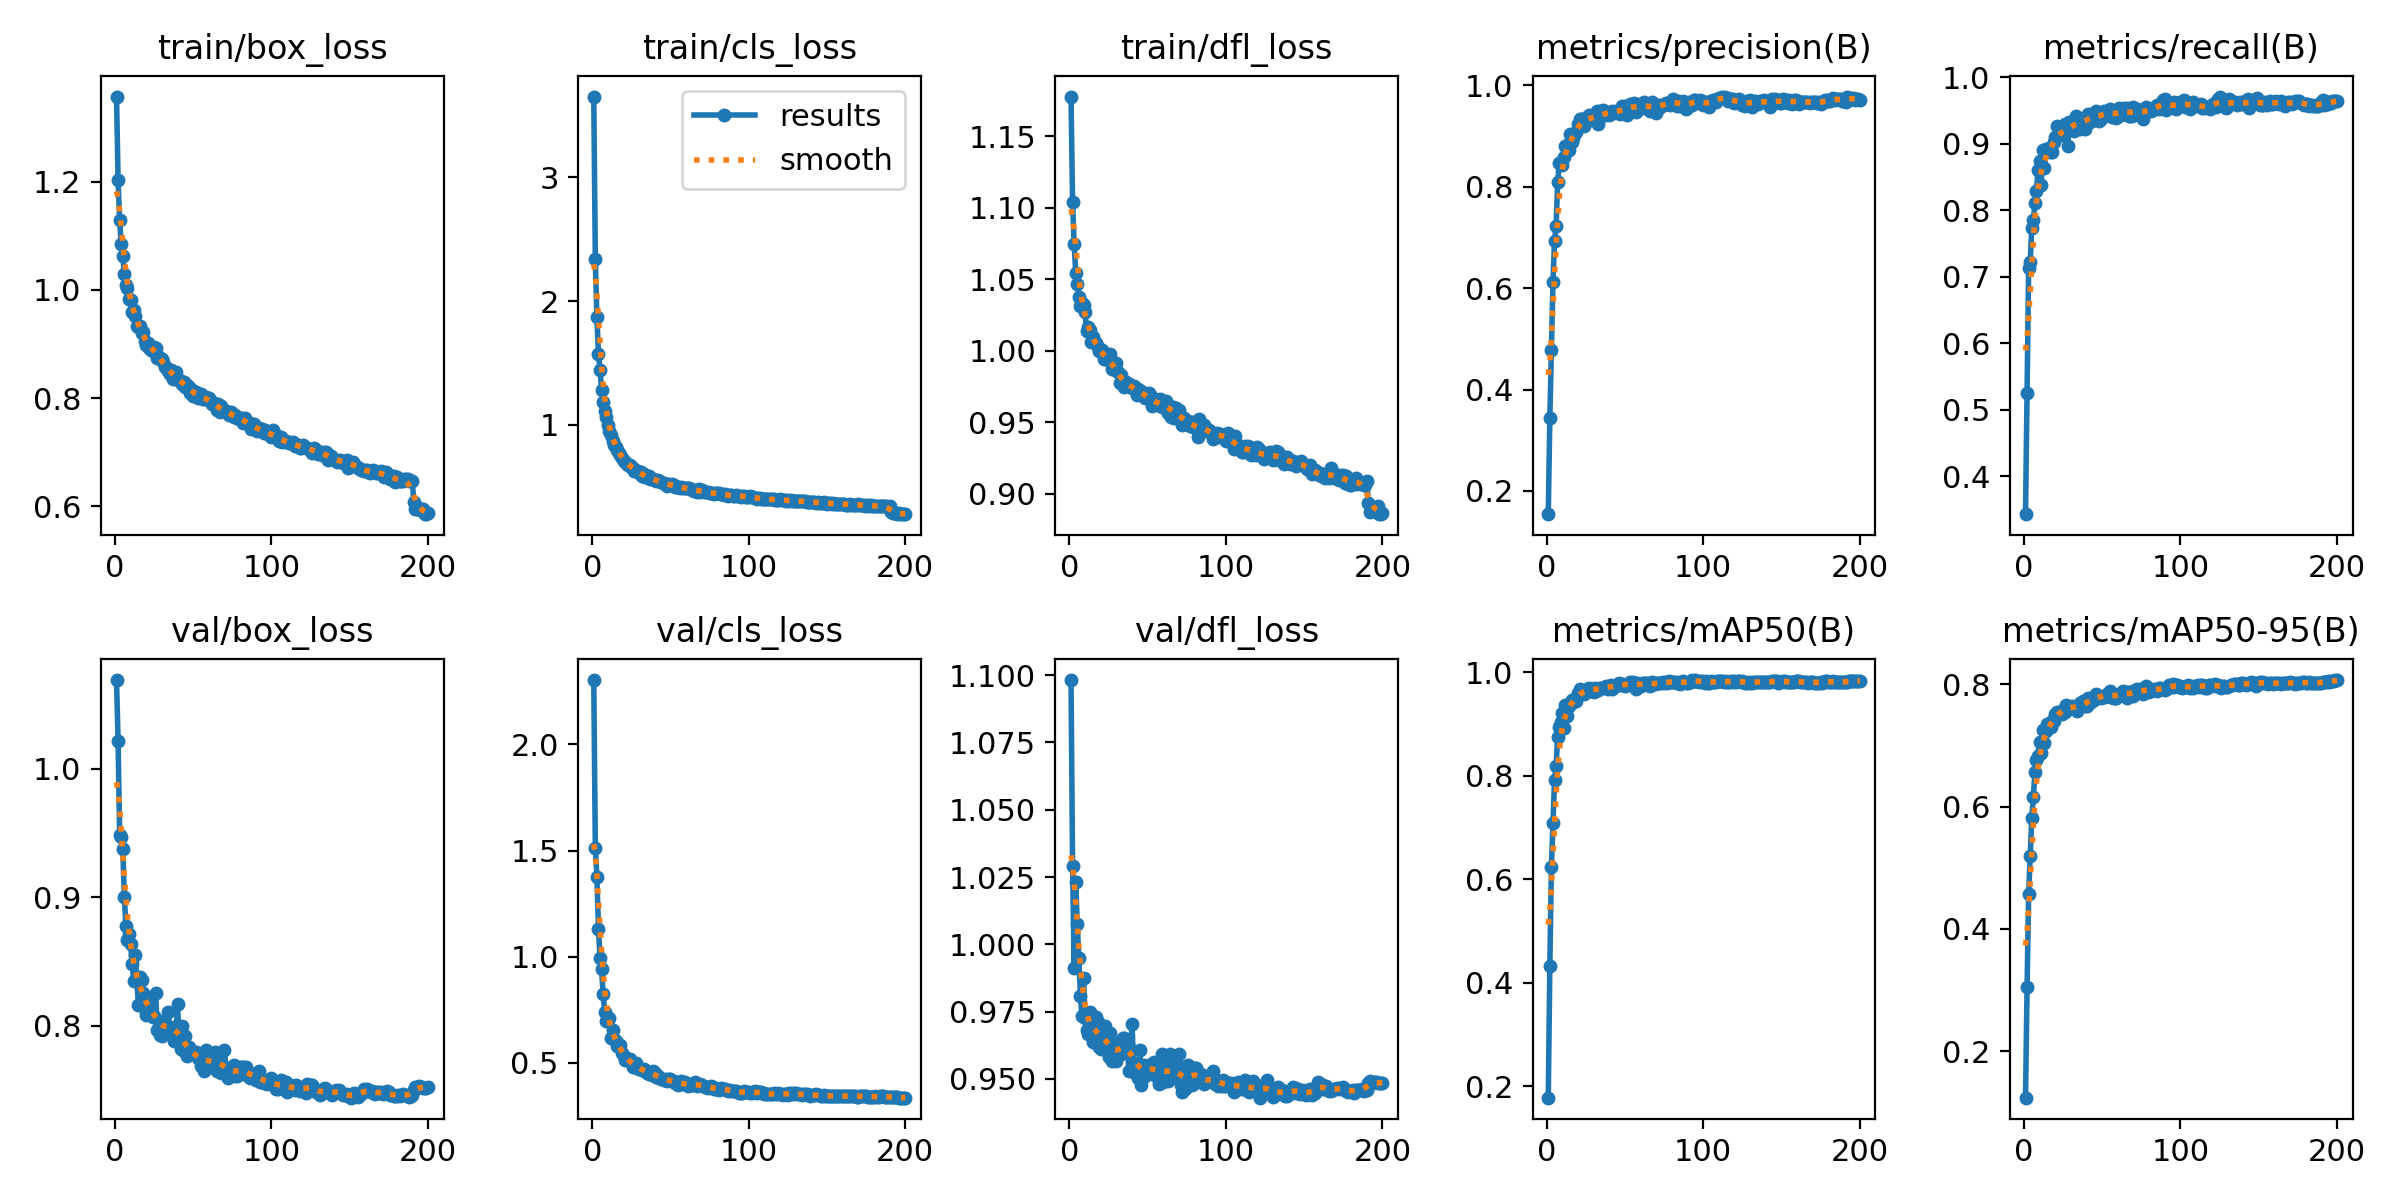

Values plotted in this chart, from the file beside it:
epoch, time, train/box_loss, train/cls_loss, train/dfl_loss, metrics/precision(B), metrics/recall(B), metrics/mAP50(B), metrics/mAP50-95(B), val/box_loss, val/cls_loss, val/dfl_loss, lr/pg0, lr/pg1, lr/pg2
1, 30.23, 1.358, 3.651, 1.178, 0.1541, 0.3428, 0.1775, 0.124, 1.069, 2.303, 1.098, 0.0001382, 0.0001382, 0.0001382
2, 53.6, 1.203, 2.34, 1.104, 0.3432, 0.5255, 0.4317, 0.3049, 1.022, 1.512, 1.029, 0.0002758, 0.0002758, 0.0002758
3, 77.24, 1.129, 1.869, 1.075, 0.4772, 0.7135, 0.624, 0.4572, 0.9487, 1.373, 0.9911, 0.0004121, 0.0004121, 0.0004121
4, 99.91, 1.085, 1.573, 1.055, 0.6127, 0.7218, 0.7081, 0.5196, 0.9469, 1.133, 1.023, 0.0004108, 0.0004108, 0.0004108
5, 122.4, 1.062, 1.446, 1.047, 0.6929, 0.7739, 0.7911, 0.5816, 0.9377, 0.9946, 1.007, 0.0004087, 0.0004087, 0.0004087
6, 145, 1.03, 1.283, 1.037, 0.7223, 0.7856, 0.8189, 0.6154, 0.9004, 0.9407, 0.9951, 0.0004067, 0.0004067, 0.0004067
7, 167.7, 1.008, 1.188, 1.031, 0.8093, 0.811, 0.8755, 0.657, 0.8777, 0.8242, 0.9807, 0.0004046, 0.0004046, 0.0004046
8, 190.1, 1.004, 1.112, 1.034, 0.8463, 0.8299, 0.8935, 0.6756, 0.8669, 0.7379, 0.9733, 0.0004026, 0.0004026, 0.0004026
9, 212.7, 0.9842, 1.067, 1.032, 0.8493, 0.8607, 0.9035, 0.6836, 0.8714, 0.6968, 0.9875, 0.0004005, 0.0004005, 0.0004005
10, 235.4, 0.9818, 0.9998, 1.027, 0.844, 0.8738, 0.9222, 0.7064, 0.8638, 0.7004, 0.9728, 0.0003984, 0.0003984, 0.0003984
11, 257.8, 0.9589, 0.9493, 1.014, 0.8582, 0.8388, 0.8927, 0.687, 0.8483, 0.7114, 0.9682, 0.0003964, 0.0003964, 0.0003964
12, 280.5, 0.9621, 0.9219, 1.017, 0.8814, 0.8911, 0.9367, 0.725, 0.8349, 0.6165, 0.9666, 0.0003943, 0.0003943, 0.0003943
13, 303.3, 0.9522, 0.874, 1.014, 0.8823, 0.8636, 0.9162, 0.7038, 0.8552, 0.6531, 0.9748, 0.0003922, 0.0003922, 0.0003922
14, 326.1, 0.9327, 0.8384, 1.006, 0.8728, 0.8924, 0.9353, 0.7245, 0.8347, 0.6101, 0.9681, 0.0003902, 0.0003902, 0.0003902
15, 349, 0.9315, 0.8183, 1.009, 0.9042, 0.8873, 0.9405, 0.7347, 0.8162, 0.6048, 0.9636, 0.0003881, 0.0003881, 0.0003881
16, 371.9, 0.9334, 0.8018, 1.006, 0.8892, 0.8943, 0.9461, 0.7319, 0.8381, 0.577, 0.9695, 0.000386, 0.000386, 0.000386
17, 395, 0.9197, 0.771, 1.005, 0.8974, 0.888, 0.9434, 0.7303, 0.836, 0.58, 0.9729, 0.000384, 0.000384, 0.000384
18, 417.8, 0.9223, 0.7549, 1.002, 0.9054, 0.8875, 0.9488, 0.7395, 0.8254, 0.5838, 0.9713, 0.0003819, 0.0003819, 0.0003819
19, 440.8, 0.9061, 0.7364, 0.9998, 0.9081, 0.9027, 0.9449, 0.7402, 0.8128, 0.5473, 0.9619, 0.0003798, 0.0003798, 0.0003798
20, 463.7, 0.8979, 0.7103, 0.9998, 0.9235, 0.91, 0.9595, 0.7514, 0.8088, 0.5323, 0.9611, 0.0003778, 0.0003778, 0.0003778
21, 486.3, 0.9019, 0.7042, 1, 0.9333, 0.9273, 0.9687, 0.7555, 0.819, 0.5127, 0.9661, 0.0003757, 0.0003757, 0.0003757
22, 509.3, 0.893, 0.688, 0.9939, 0.934, 0.9134, 0.9622, 0.7523, 0.8125, 0.5165, 0.963, 0.0003737, 0.0003737, 0.0003737
23, 531.9, 0.8884, 0.678, 0.9944, 0.9317, 0.9141, 0.9612, 0.7543, 0.8141, 0.518, 0.9696, 0.0003716, 0.0003716, 0.0003716
24, 554.7, 0.8877, 0.6758, 0.9951, 0.9204, 0.9193, 0.9581, 0.7522, 0.8071, 0.5162, 0.9659, 0.0003695, 0.0003695, 0.0003695
25, 577.4, 0.8952, 0.6569, 0.9938, 0.9316, 0.9135, 0.9618, 0.7577, 0.8074, 0.5038, 0.9583, 0.0003675, 0.0003675, 0.0003675
26, 600.2, 0.8922, 0.655, 0.9978, 0.937, 0.9304, 0.9676, 0.7543, 0.8259, 0.4798, 0.9669, 0.0003654, 0.0003654, 0.0003654
27, 622.9, 0.8746, 0.6256, 0.9874, 0.9408, 0.9258, 0.9704, 0.7668, 0.7971, 0.4791, 0.9568, 0.0003633, 0.0003633, 0.0003633
28, 645.7, 0.8752, 0.6294, 0.99, 0.939, 0.8969, 0.9639, 0.7617, 0.7991, 0.4995, 0.9624, 0.0003613, 0.0003613, 0.0003613
29, 668.8, 0.8749, 0.6263, 0.9865, 0.9314, 0.9333, 0.9664, 0.7597, 0.7931, 0.4749, 0.9585, 0.0003592, 0.0003592, 0.0003592
30, 692.1, 0.8716, 0.6151, 0.9917, 0.9321, 0.9262, 0.9616, 0.7634, 0.7921, 0.471, 0.9566, 0.0003571, 0.0003571, 0.0003571
31, 715.1, 0.866, 0.6189, 0.9848, 0.9368, 0.9286, 0.9705, 0.7649, 0.8039, 0.4707, 0.9635, 0.0003551, 0.0003551, 0.0003551
32, 738, 0.8577, 0.5881, 0.9777, 0.9499, 0.919, 0.9682, 0.7628, 0.8011, 0.4684, 0.9611, 0.000353, 0.000353, 0.000353
33, 760.9, 0.8548, 0.6008, 0.9828, 0.9241, 0.9422, 0.9665, 0.7631, 0.7977, 0.4697, 0.9591, 0.0003509, 0.0003509, 0.0003509
34, 783.7, 0.8504, 0.5831, 0.9768, 0.9496, 0.9326, 0.9703, 0.7561, 0.8108, 0.4625, 0.9651, 0.0003489, 0.0003489, 0.0003489
35, 806.5, 0.8448, 0.5828, 0.9749, 0.9402, 0.9358, 0.969, 0.7633, 0.7971, 0.4519, 0.9652, 0.0003468, 0.0003468, 0.0003468
36, 829.1, 0.8526, 0.5846, 0.9784, 0.952, 0.9228, 0.9701, 0.7693, 0.7958, 0.4495, 0.9607, 0.0003448, 0.0003448, 0.0003448
37, 851.8, 0.8359, 0.5668, 0.9767, 0.9415, 0.9379, 0.9725, 0.7652, 0.7993, 0.4507, 0.9608, 0.0003427, 0.0003427, 0.0003427
38, 874.6, 0.8442, 0.5616, 0.9765, 0.946, 0.9336, 0.9729, 0.773, 0.7881, 0.4418, 0.953, 0.0003406, 0.0003406, 0.0003406
39, 897.4, 0.8477, 0.5625, 0.9759, 0.9433, 0.9231, 0.9673, 0.7645, 0.7944, 0.4607, 0.9613, 0.0003386, 0.0003386, 0.0003386
40, 920, 0.8328, 0.5544, 0.9736, 0.9419, 0.9357, 0.9731, 0.7641, 0.8167, 0.4509, 0.9706, 0.0003365, 0.0003365, 0.0003365
41, 943, 0.8335, 0.5489, 0.9752, 0.9471, 0.9447, 0.9753, 0.7772, 0.7878, 0.4344, 0.9543, 0.0003344, 0.0003344, 0.0003344
42, 965.5, 0.831, 0.5563, 0.9735, 0.95, 0.9335, 0.9672, 0.7722, 0.7822, 0.4395, 0.9523, 0.0003324, 0.0003324, 0.0003324
43, 988.1, 0.8261, 0.5444, 0.9687, 0.9465, 0.9454, 0.972, 0.7715, 0.8, 0.4308, 0.956, 0.0003303, 0.0003303, 0.0003303
44, 1011, 0.8291, 0.5362, 0.9733, 0.9492, 0.9447, 0.9752, 0.7797, 0.7802, 0.4258, 0.9503, 0.0003282, 0.0003282, 0.0003282
45, 1034, 0.8195, 0.535, 0.9703, 0.95, 0.9363, 0.9747, 0.7742, 0.7919, 0.4239, 0.9607, 0.0003262, 0.0003262, 0.0003262
46, 1056, 0.8238, 0.5296, 0.9718, 0.9484, 0.9494, 0.9785, 0.7838, 0.7764, 0.418, 0.9477, 0.0003241, 0.0003241, 0.0003241
47, 1079, 0.8213, 0.5211, 0.9697, 0.9436, 0.9434, 0.9755, 0.7787, 0.7837, 0.4224, 0.9552, 0.000322, 0.000322, 0.000322
48, 1102, 0.8088, 0.5099, 0.9672, 0.9595, 0.9351, 0.9772, 0.7813, 0.7782, 0.4131, 0.9511, 0.00032, 0.00032, 0.00032
49, 1124, 0.8155, 0.5226, 0.9693, 0.9495, 0.937, 0.9747, 0.7781, 0.78, 0.4233, 0.9544, 0.0003179, 0.0003179, 0.0003179
50, 1147, 0.8045, 0.5166, 0.9681, 0.9596, 0.9427, 0.9745, 0.7797, 0.7797, 0.4231, 0.9552, 0.0003159, 0.0003159, 0.0003159
51, 1170, 0.8108, 0.5273, 0.9703, 0.9419, 0.9495, 0.9753, 0.7811, 0.7783, 0.4154, 0.9538, 0.0003138, 0.0003138, 0.0003138
52, 1192, 0.8104, 0.512, 0.968, 0.9586, 0.9459, 0.9775, 0.7795, 0.7796, 0.4157, 0.9533, 0.0003117, 0.0003117, 0.0003117
53, 1215, 0.7993, 0.501, 0.9617, 0.964, 0.9492, 0.9814, 0.7835, 0.7749, 0.4035, 0.9557, 0.0003097, 0.0003097, 0.0003097
54, 1238, 0.804, 0.4978, 0.9633, 0.9505, 0.9503, 0.9778, 0.7821, 0.7748, 0.4027, 0.9563, 0.0003076, 0.0003076, 0.0003076
55, 1260, 0.8066, 0.501, 0.9655, 0.9629, 0.9526, 0.9813, 0.7894, 0.7689, 0.3965, 0.951, 0.0003055, 0.0003055, 0.0003055
56, 1283, 0.7973, 0.4938, 0.9621, 0.9646, 0.9401, 0.9793, 0.7818, 0.7751, 0.4026, 0.9511, 0.0003035, 0.0003035, 0.0003035
57, 1306, 0.7988, 0.4963, 0.962, 0.9476, 0.9444, 0.9685, 0.778, 0.7651, 0.4129, 0.9482, 0.0003014, 0.0003014, 0.0003014
58, 1329, 0.8015, 0.4931, 0.9662, 0.9634, 0.9452, 0.9788, 0.7782, 0.7814, 0.3996, 0.9566, 0.0002993, 0.0002993, 0.0002993
59, 1351, 0.7982, 0.4895, 0.9604, 0.9558, 0.9389, 0.9762, 0.7779, 0.7799, 0.4079, 0.9592, 0.0002973, 0.0002973, 0.0002973
60, 1375, 0.8, 0.4944, 0.9626, 0.9566, 0.9473, 0.9731, 0.7828, 0.7714, 0.4008, 0.9488, 0.0002952, 0.0002952, 0.0002952
... 140 more rows
